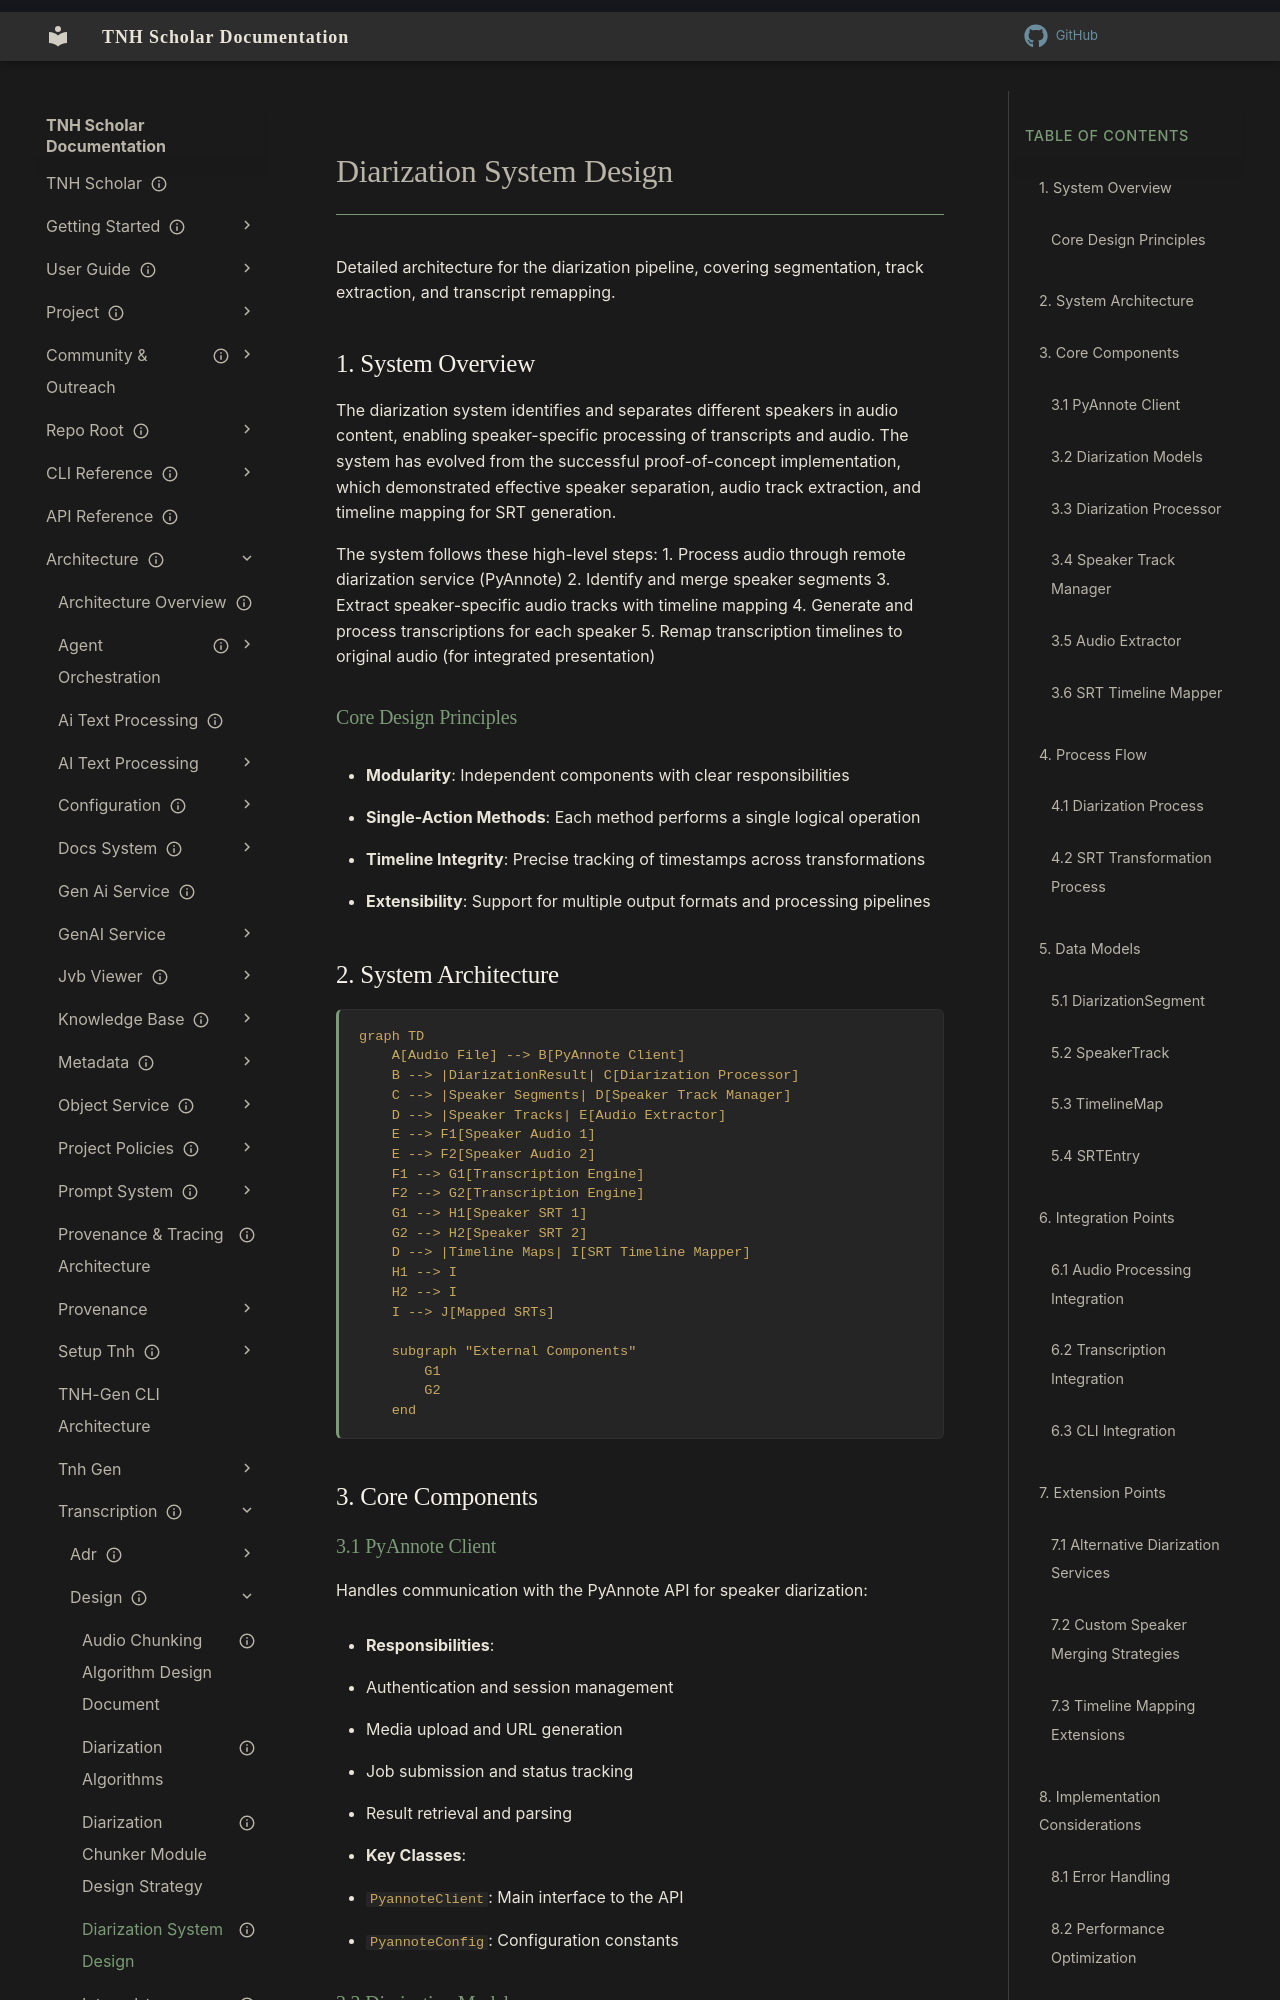

repository: aaronksolomon/tnh-scholar · page: architecture/transcription/design/diarization-system-design/index.html · generator: mkdocs

---
title: "Diarization System Design"
description: "Detailed architecture for the diarization pipeline, covering segmentation, track extraction, and transcript remapping."
owner: ""
author: ""
status: current
created: "2025-05-01"
---
# Diarization System Design

Detailed architecture for the diarization pipeline, covering segmentation, track extraction, and transcript remapping.

## 1. System Overview

The diarization system identifies and separates different speakers in audio content, enabling speaker-specific processing of transcripts and audio. The system has evolved from the successful proof-of-concept implementation, which demonstrated effective speaker separation, audio track extraction, and timeline mapping for SRT generation.

The system follows these high-level steps:
1. Process audio through remote diarization service (PyAnnote)
2. Identify and merge speaker segments
3. Extract speaker-specific audio tracks with timeline mapping
4. Generate and process transcriptions for each speaker
5. Remap transcription timelines to original audio (for integrated presentation)

### Core Design Principles

- **Modularity**: Independent components with clear responsibilities
- **Single-Action Methods**: Each method performs a single logical operation
- **Timeline Integrity**: Precise tracking of timestamps across transformations
- **Extensibility**: Support for multiple output formats and processing pipelines
